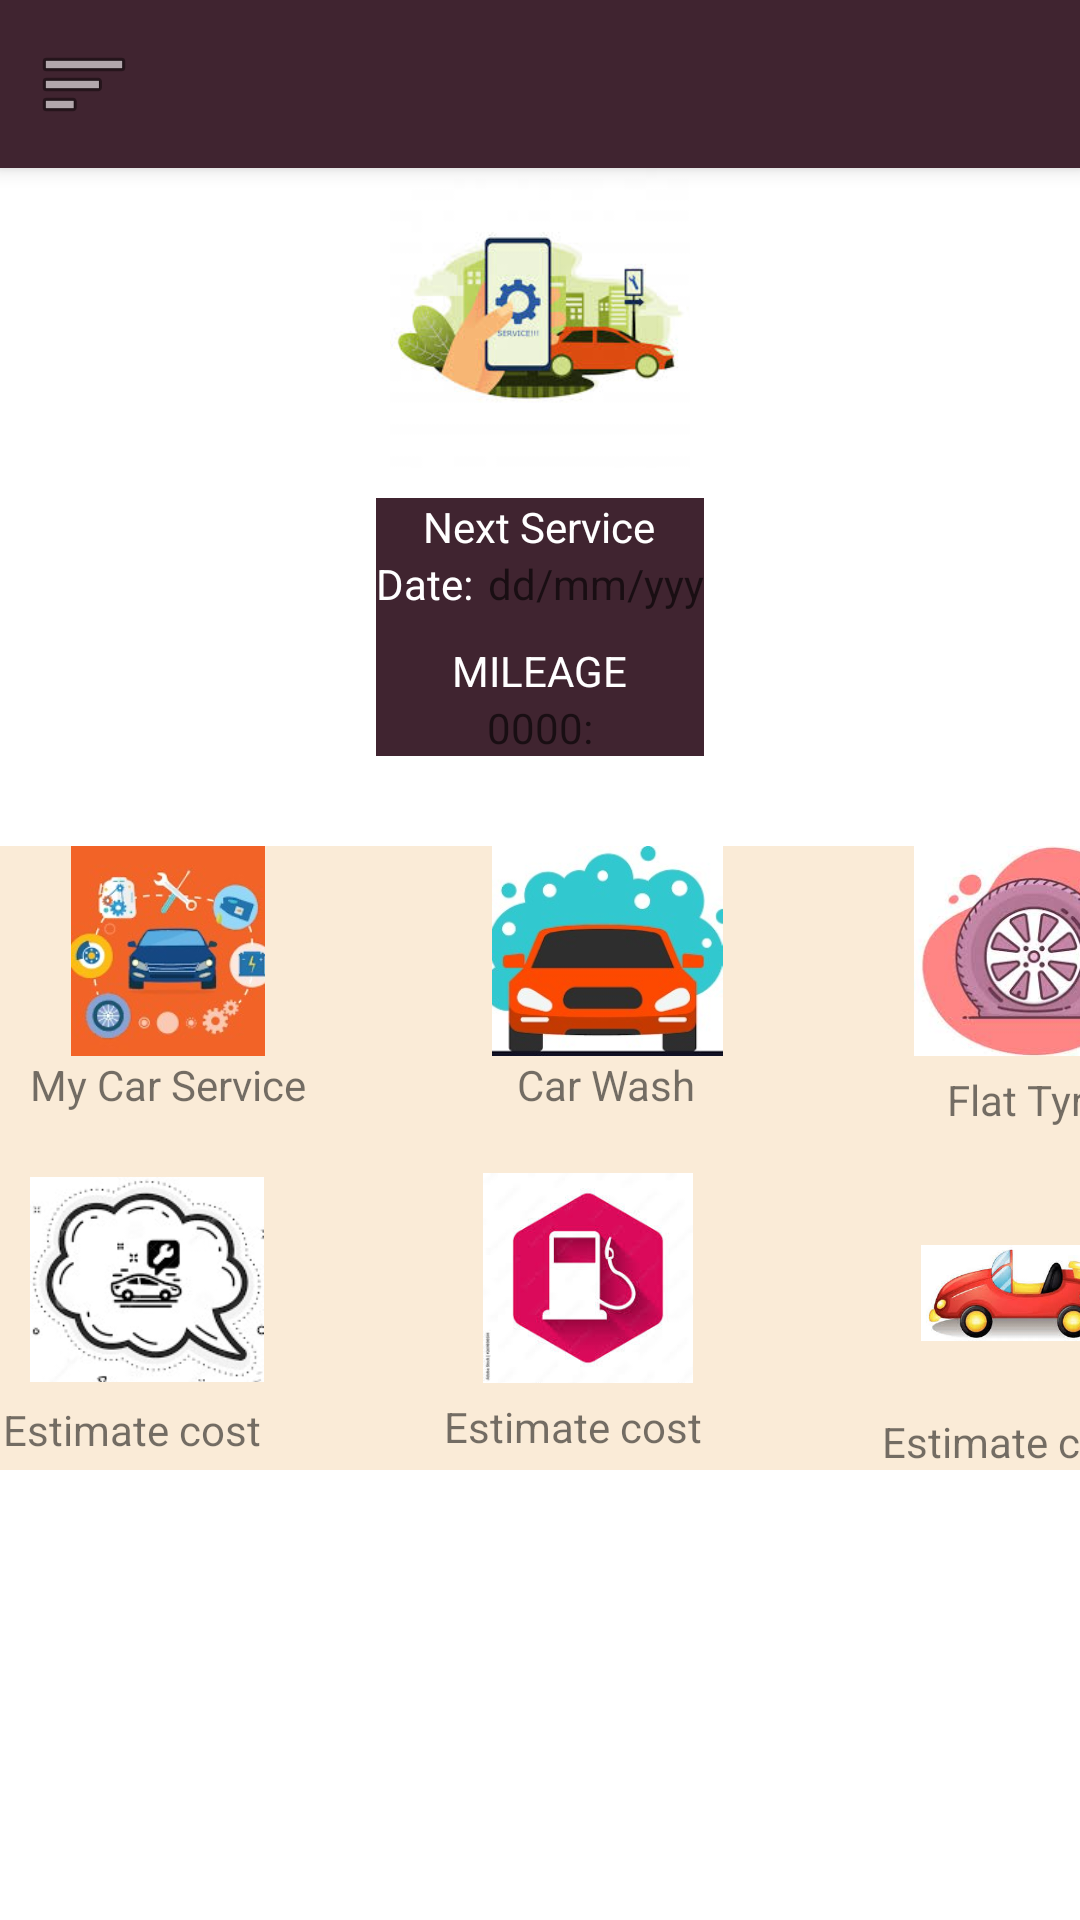

Android layout source for this screen:
<!-- AndroidManifest.xml: application theme Theme.CarService -->
<!-- res/layout/activity_home.xml -->
<?xml version="1.0" encoding="utf-8"?>
<androidx.drawerlayout.widget.DrawerLayout
        xmlns:android="http://schemas.android.com/apk/res/android"
        xmlns:tools="http://schemas.android.com/tools"
        xmlns:app="http://schemas.android.com/apk/res-auto"
        android:layout_width="match_parent"
        android:layout_height="match_parent"
        android:id="@+id/drawer"
        tools:context=".home"
        android:fitsSystemWindows="true"
        tools:openDrawer="start"
       >

    <com.google.android.material.navigation.NavigationView
            android:layout_width="wrap_content"
            android:layout_height="wrap_content"
            app:headerLayout="@layout/headers"
            android:id="@+id/navigatio"
            android:layout_gravity="start"
            app:menu="@menu/menu"
    ></com.google.android.material.navigation.NavigationView>


    <ScrollView
        android:layout_width="wrap_content"
        android:layout_height="match_parent"

>


    <LinearLayout
            android:layout_width="match_parent"
            android:layout_height="match_parent"
            android:orientation="vertical"

    >
        <include
                android:id="@+id/toolbar"
                layout="@layout/toolbar"
        ></include>

        <ImageView
                android:layout_width="100dp"
                android:layout_height="100dp"
                android:src="@drawable/car"
                android:layout_gravity="center"
                ></ImageView>

<LinearLayout
        android:layout_width="wrap_content"
        android:layout_height="wrap_content"
        android:layout_gravity="center"
        android:orientation="vertical"
        android:background="@color/maroon"
        android:layout_marginTop="10dp"

>

    <TextView
            android:layout_width="wrap_content"
            android:layout_height="wrap_content"
            android:text="Next Service"
            android:layout_gravity="center"
            android:textColor="@color/white"
    ></TextView>

    <LinearLayout android:layout_width="wrap_content"
                  android:layout_height="wrap_content"
                  android:orientation="horizontal"
                  android:background="@color/maroon"
    >

        <TextView
                android:layout_width="wrap_content"
                  android:layout_height="wrap_content"
                android:text="Date:"
                android:textColor="@color/white"
        ></TextView>

        <TextView android:layout_width="wrap_content"
                  android:layout_height="wrap_content"
                  android:inputType="date"
                  android:hint="dd/mm/yyy"
                  android:layout_marginLeft="5dp"
                  android:textColor="@color/white"

        ></TextView>
    </LinearLayout>

    <TextView
            android:layout_width="wrap_content"
            android:layout_height="wrap_content"
            android:text="MILEAGE"
            android:layout_gravity="center"
            android:textColor="@color/white"
            android:layout_marginTop="10dp"
    ></TextView>


        <TextView
                android:layout_width="wrap_content"
                android:layout_height="wrap_content"
                android:hint="0000:"
                android:layout_gravity="center"
                android:textColor="@color/white"
        ></TextView>




</LinearLayout>





        <androidx.constraintlayout.widget.ConstraintLayout
                android:layout_width="match_parent"
                android:layout_height="wrap_content"
                android:layout_gravity="center"
                android:orientation="horizontal"
                android:background="#FAEBD7"
            android:layout_marginTop="30dp">

            <LinearLayout android:layout_width="wrap_content"
                          android:layout_height="wrap_content"
                          android:orientation="vertical"
                          android:id="@+id/ms"
                          android:paddingLeft="10dp"
                          android:layout_marginTop="20dp"
                          tools:ignore="MissingConstraints">
                <ImageView
                        android:layout_width="80dp"
                        android:layout_height="70dp"
                        android:src="@drawable/carservice"
                        android:id="@+id/myService"
                        tools:ignore="MissingConstraints"
                        tools:layout_editor_absoluteY="16dp"
                        android:layout_gravity="center"

                        tools:layout_editor_absoluteX="16dp"></ImageView>


                <TextView
                         android:layout_width="wrap_content"
                        android:layout_height="wrap_content"
                        android:text="My Car Service"
                        tools:layout_editor_absoluteX="16dp"></TextView>


            </LinearLayout>


            <LinearLayout android:layout_width="wrap_content"
                          android:layout_height="wrap_content"
                          android:orientation="vertical"
                          android:id="@+id/cw"
                          android:layout_marginLeft="60dp"
                          android:layout_marginTop="20dp"
                          app:layout_constraintLeft_toRightOf="@+id/ms"
                          tools:ignore="MissingConstraints">

                <ImageView
                        android:layout_width="80dp"
                        android:layout_height="70dp"
                        android:src="@drawable/carwash"
                        android:id="@+id/carwash"

                ></ImageView>
                <TextView
                        android:layout_width="wrap_content"
                        android:layout_height="wrap_content"
                        android:text="Car Wash"
                        android:layout_gravity="center"

                ></TextView>

            </LinearLayout>

            <LinearLayout
                    android:id="@+id/ft"
                    android:layout_width="wrap_content"
                          android:layout_height="wrap_content"
                          android:orientation="vertical"
                          android:layout_marginLeft="60dp"
                    android:layout_marginTop="20dp"
                    app:layout_constraintLeft_toRightOf="@+id/cw"
                          tools:ignore="MissingConstraints">

                <ImageView
                        android:layout_width="80dp"
                        android:layout_height="70dp"
                        android:src="@drawable/flattyre"
                        android:id="@+id/flatTyre"
                        android:foregroundGravity="center"
                        ></ImageView>
                <TextView
                        android:layout_width="wrap_content"
                        android:layout_height="wrap_content"
                        android:text="Flat Tyre"
                        android:layout_marginTop="5dp"
                        android:layout_gravity="center"
                        ></TextView>

            </LinearLayout>


            <LinearLayout
                    android:id="@+id/ec"
                    android:layout_width="wrap_content"
                          android:layout_height="wrap_content"
                          android:orientation="vertical"
                          android:layout_marginLeft="60dp"
                          android:layout_marginTop="20dp"
                          app:layout_constraintTop_toBottomOf="@+id/ms"
                          tools:ignore="MissingConstraints">

                <ImageView
                        android:layout_width="88dp"
                        android:layout_height="71dp"
                        android:src="@drawable/quote"
                        android:id="@+id/quote"
                        android:paddingLeft="10dp"
                        android:layout_gravity="center"
                ></ImageView>
                <TextView
                        android:layout_width="wrap_content"
                        android:layout_height="wrap_content"
                        android:text="Estimate cost"
                        android:layout_marginTop="5dp"
                        android:layout_gravity="center"
                ></TextView>

            </LinearLayout>

            <LinearLayout
                    android:id="@+id/f"
                    android:layout_width="wrap_content"
                          android:layout_height="wrap_content"
                          android:orientation="vertical"
                          android:layout_marginTop="20dp"
                          app:layout_constraintLeft_toRightOf="@+id/ec"
                          app:layout_constraintTop_toBottomOf="@+id/cw"
                          tools:ignore="MissingConstraints"
                          android:layout_marginLeft="60dp">

                <ImageView
                        android:layout_width="80dp"
                        android:layout_height="70dp"
                        android:src="@drawable/fuel"
                        android:id="@+id/fuel"
                        android:paddingLeft="10dp"
                        android:layout_gravity="center"
                ></ImageView>
                <TextView
                        android:layout_width="wrap_content"
                        android:layout_height="wrap_content"
                        android:text="Estimate cost"
                        android:layout_marginTop="5dp"
                        android:layout_gravity="center"
                ></TextView>

            </LinearLayout>

            <LinearLayout android:layout_width="wrap_content"
                          android:layout_height="wrap_content"
                          android:orientation="vertical"
                          android:layout_marginTop="20dp"
                          app:layout_constraintLeft_toRightOf="@+id/f"
                          app:layout_constraintTop_toBottomOf="@+id/ft"
                          tools:ignore="MissingConstraints"
                          android:layout_marginLeft="60dp">

                <ImageView
                        android:layout_width="80dp"
                        android:layout_height="70dp"
                        android:src="@drawable/mycar"
                        android:id="@+id/myCar"
                        android:paddingLeft="10dp"
                        android:layout_gravity="center"
                ></ImageView>
                <TextView
                        android:layout_width="wrap_content"
                        android:layout_height="wrap_content"
                        android:text="Estimate cost"
                        android:layout_marginTop="5dp"
                        android:layout_gravity="center"
                ></TextView>

            </LinearLayout>

        </androidx.constraintlayout.widget.ConstraintLayout>



    </LinearLayout>
</ScrollView>



</androidx.drawerlayout.widget.DrawerLayout>
<!-- res/layout/headers.xml (included above) -->
<?xml version="1.0" encoding="utf-8"?>
<LinearLayout
        xmlns:android="http://schemas.android.com/apk/res/android"
        android:layout_width="match_parent"
        android:layout_height="200dp"
        android:orientation="vertical"
        android:background="@color/maroon"
        android:gravity="bottom"
        android:padding="20dp"

>

    <ImageView
            android:layout_width="75dp"
            android:layout_height="75dp"
            android:src="@drawable/car"></ImageView>

    <TextView
            android:layout_width="wrap_content"
            android:layout_height="wrap_content"
            android:textSize="25sp"
            android:text="Car service"
            android:layout_marginTop="10dp"

            android:fontFamily="sans-serif-condensed"></TextView>
    <TextView
            android:layout_width="wrap_content"
            android:layout_height="wrap_content"
    ></TextView>
</LinearLayout>
<!-- res/layout/toolbar.xml (included above) -->
<?xml version="1.0" encoding="utf-8"?>
<androidx.appcompat.widget.Toolbar
        xmlns:android="http://schemas.android.com/apk/res/android"
        xmlns:app="http://schemas.android.com/apk/res-auto"
        android:layout_width="match_parent"
        android:layout_height="wrap_content"
        android:background="@color/maroon"
        android:elevation="4dp"
        android:theme="@style/Theme.AppCompat.DayNight.DarkActionBar"
        app:navigationIcon="@android:drawable/ic_menu_sort_by_size">

</androidx.appcompat.widget.Toolbar>
<!-- resources referenced by this layout -->
<resources>
  <color name="maroon">#402430</color>
  <color name="white">#FFFFFFFF</color>
  <!-- drawable car: jpg bitmap (drawable, 7501 bytes) -->
  <!-- drawable carservice: jpg bitmap (drawable, 35819 bytes) -->
  <!-- drawable carwash: jpg bitmap (drawable, 39158 bytes) -->
  <!-- drawable flattyre: jpeg bitmap (drawable, 8116 bytes) -->
  <!-- drawable fuel: jpg bitmap (drawable, 6385 bytes) -->
  <!-- drawable mycar: jpg bitmap (drawable, 9046 bytes) -->
  <!-- drawable quote: jpg bitmap (drawable, 32655 bytes) -->
  <style name="Theme.CarService" parent="Theme.MaterialComponents.DayNight.NoActionBar">
          
          <item name="colorPrimary">#402430</item>
          <item name="colorPrimaryVariant">@color/maroon</item>
          <item name="colorOnPrimary">@color/white</item>
          
          <item name="colorSecondary">@color/teal_200</item>
          <item name="colorSecondaryVariant">@color/teal_700</item>
          <item name="colorOnSecondary">@color/black</item>
          
          <item name="android:statusBarColor" tools:targetApi="l">?attr/colorPrimaryVariant</item>
          
      </style>
  <color name="teal_200">#FF03DAC5</color>
  <color name="teal_700">#FF018786</color>
  <color name="black">#FF000000</color>
</resources>
